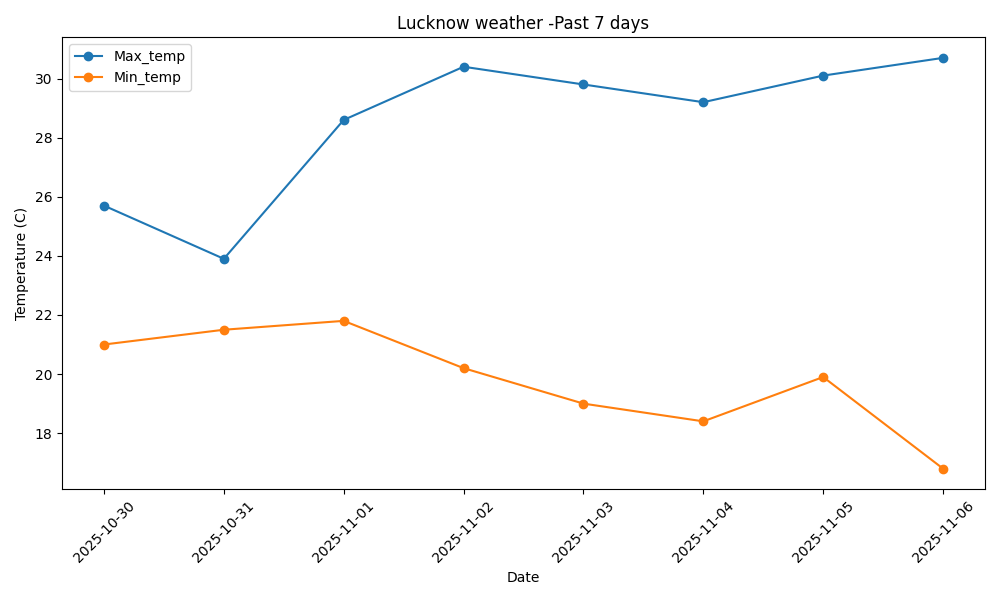

The file beside this chart, header and first rows:
date, max_temp, min_temp
2025-10-30, 25.7, 21.0
2025-10-31, 23.9, 21.5
2025-11-01, 28.6, 21.8
2025-11-02, 30.4, 20.2
2025-11-03, 29.8, 19.0
2025-11-04, 29.2, 18.4
2025-11-05, 30.1, 19.9
2025-11-06, 30.7, 16.8
